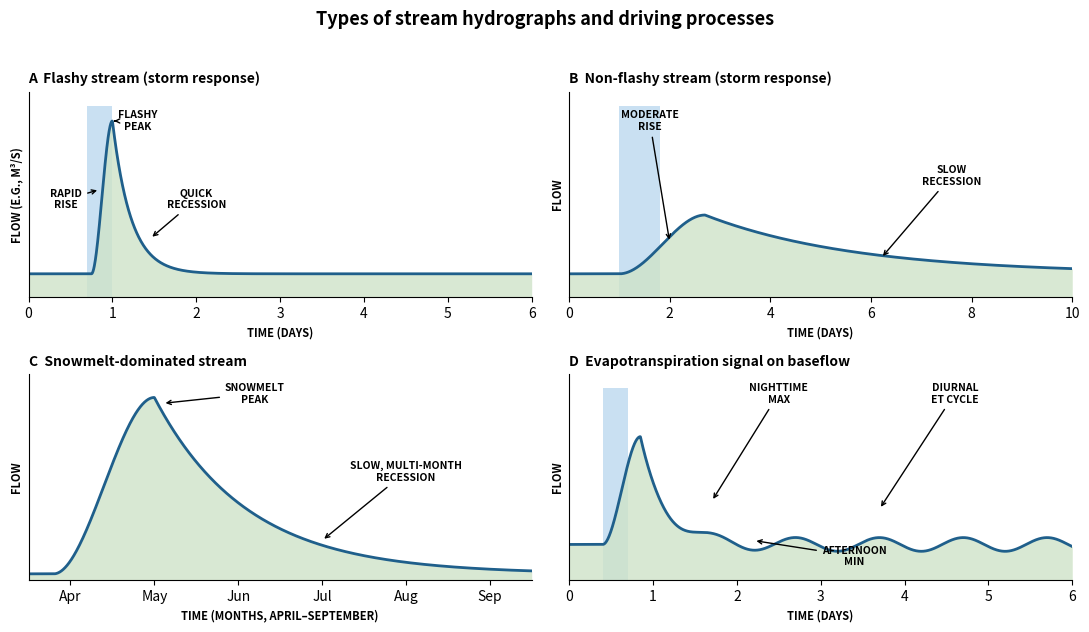

Here is the Python script that generated this plot:
"""Types of stream hydrographs and driving processes (Figure 2.3)
Chapter 2 draft; author code (comment in Chapter 2 docx, truncated at Word's 2048-character comment limit) completed from the figure image in the draft
Run: python3 hydrograph_types.py -> figure_python.png"""
import numpy as np, matplotlib
matplotlib.use("Agg"); import matplotlib.pyplot as plt
LINE, FILL, RAIN = "#1f5f8b", "#cfe3c8", "#bcd9ef"

def rise_fall(t, t0, tp, peak, rec, base):
    """Smooth (cubic) rise to the peak at tp, exponential recession afterwards."""
    q = np.full_like(t, base, dtype=float)
    up = (t >= t0) & (t < tp); s = (t[up] - t0) / (tp - t0)
    q[up] = base + peak * (3 * s**2 - 2 * s**3)
    dn = t >= tp; q[dn] = base + peak * np.exp(-(t[dn] - tp) / rec)
    return q

curves = []
t = np.linspace(0, 6, 1500);   curves.append((t, rise_fall(t, 0.75, 1.0, 0.78, 0.22, 0.12)))                       # A flashy
t = np.linspace(0, 10, 1500);  curves.append((t, rise_fall(t, 1.0, 2.7, 0.30, 3.0, 0.12)))                          # B non-flashy
t = np.linspace(0.5, 6.5, 1500); curves.append((t, rise_fall(t, 0.8, 2.0, 0.90, 1.1, 0.03)))                        # C snowmelt (months)
t = np.linspace(0, 6, 3000)                                                                                         # D ET signal
q = rise_fall(t, 0.4, 0.85, 0.55, 0.28, 0.18)
q += 0.035 * np.sin(2 * np.pi * (t - 0.45)) * (1 - np.exp(-np.clip(t - 0.85, 0, None) / 0.4)) * (t > 0.85)
curves.append((t, q))
panels = [{"t": "Flashy stream (storm response)", "xl": [0, 6], "xlab": "Time (days)", "ticks": None, "labs": None, "rain": [0.7, 1.0], "ylab": "Flow (e.g., m\u00b3/s)", "ann": [["FLASHY\nPEAK", 1.3, 0.9, 1.02, 0.9], ["RAPID\nRISE", 0.45, 0.5, 0.85, 0.55], ["QUICK\nRECESSION", 2.0, 0.5, 1.45, 0.3]]}, {"t": "Non-flashy stream (storm response)", "xl": [0, 10], "xlab": "Time (days)", "ticks": None, "labs": None, "rain": [1.0, 1.8], "ylab": "Flow", "ann": [["MODERATE\nRISE", 1.6, 0.9, 2.0, 0.28], ["SLOW\nRECESSION", 7.6, 0.62, 6.2, 0.2]]}, {"t": "Snowmelt-dominated stream", "xl": [0.5, 6.5], "xlab": "Time (months, April\u2013September)", "ticks": [1, 2, 3, 4, 5, 6], "labs": ["Apr", "May", "Jun", "Jul", "Aug", "Sep"], "rain": None, "ylab": "Flow", "ann": [["SNOWMELT\nPEAK", 3.2, 0.95, 2.1, 0.9], ["SLOW, MULTI-MONTH\nRECESSION", 5.0, 0.55, 4.0, 0.2]]}, {"t": "Evapotranspiration signal on baseflow", "xl": [0, 6], "xlab": "Time (days)", "ticks": None, "labs": None, "rain": [0.4, 0.7], "ylab": "Flow", "ann": [["NIGHTTIME\nMAX", 2.5, 0.95, 1.7, 0.4], ["AFTERNOON\nMIN", 3.4, 0.12, 2.2, 0.2], ["DIURNAL\nET CYCLE", 4.6, 0.95, 3.7, 0.36]]}]
fig, axs = plt.subplots(2, 2, figsize=(11, 6.4)); fig.suptitle("Types of stream hydrographs and driving processes", fontsize=13, fontweight="bold")
for ax, p, (t, q), lab in zip(axs.flat, panels, curves, "ABCD"):
    if p["rain"]: ax.axvspan(*p["rain"], ymin=0, ymax=0.93, color=RAIN, alpha=0.8, lw=0)
    ax.fill_between(t, 0, q, color=FILL, alpha=0.8, lw=0); ax.plot(t, q, color=LINE, lw=2)
    ax.set_xlim(*p["xl"]); ax.set_ylim(0, 1.05); ax.set_yticks([])
    if p["ticks"]: ax.set_xticks(p["ticks"]); ax.set_xticklabels(p["labs"])
    ax.set_xlabel(p["xlab"].upper(), fontweight="bold", fontsize=8); ax.set_ylabel(p["ylab"].upper(), fontweight="bold", fontsize=8)
    ax.set_title(f"{lab}  {p['t']}", loc="left", fontweight="bold", fontsize=10)
    for txt, tx, ty, ax_, ay_ in p["ann"]:
        ax.annotate(txt, xy=(ax_, ay_), xytext=(tx, ty), fontsize=7.5, fontweight="bold", ha="center", va="center", arrowprops=dict(arrowstyle="->"))
    for s in ("top", "right"): ax.spines[s].set_visible(False)
fig.tight_layout(rect=(0, 0, 1, 0.96)); fig.savefig("figure_python.png", dpi=150)
